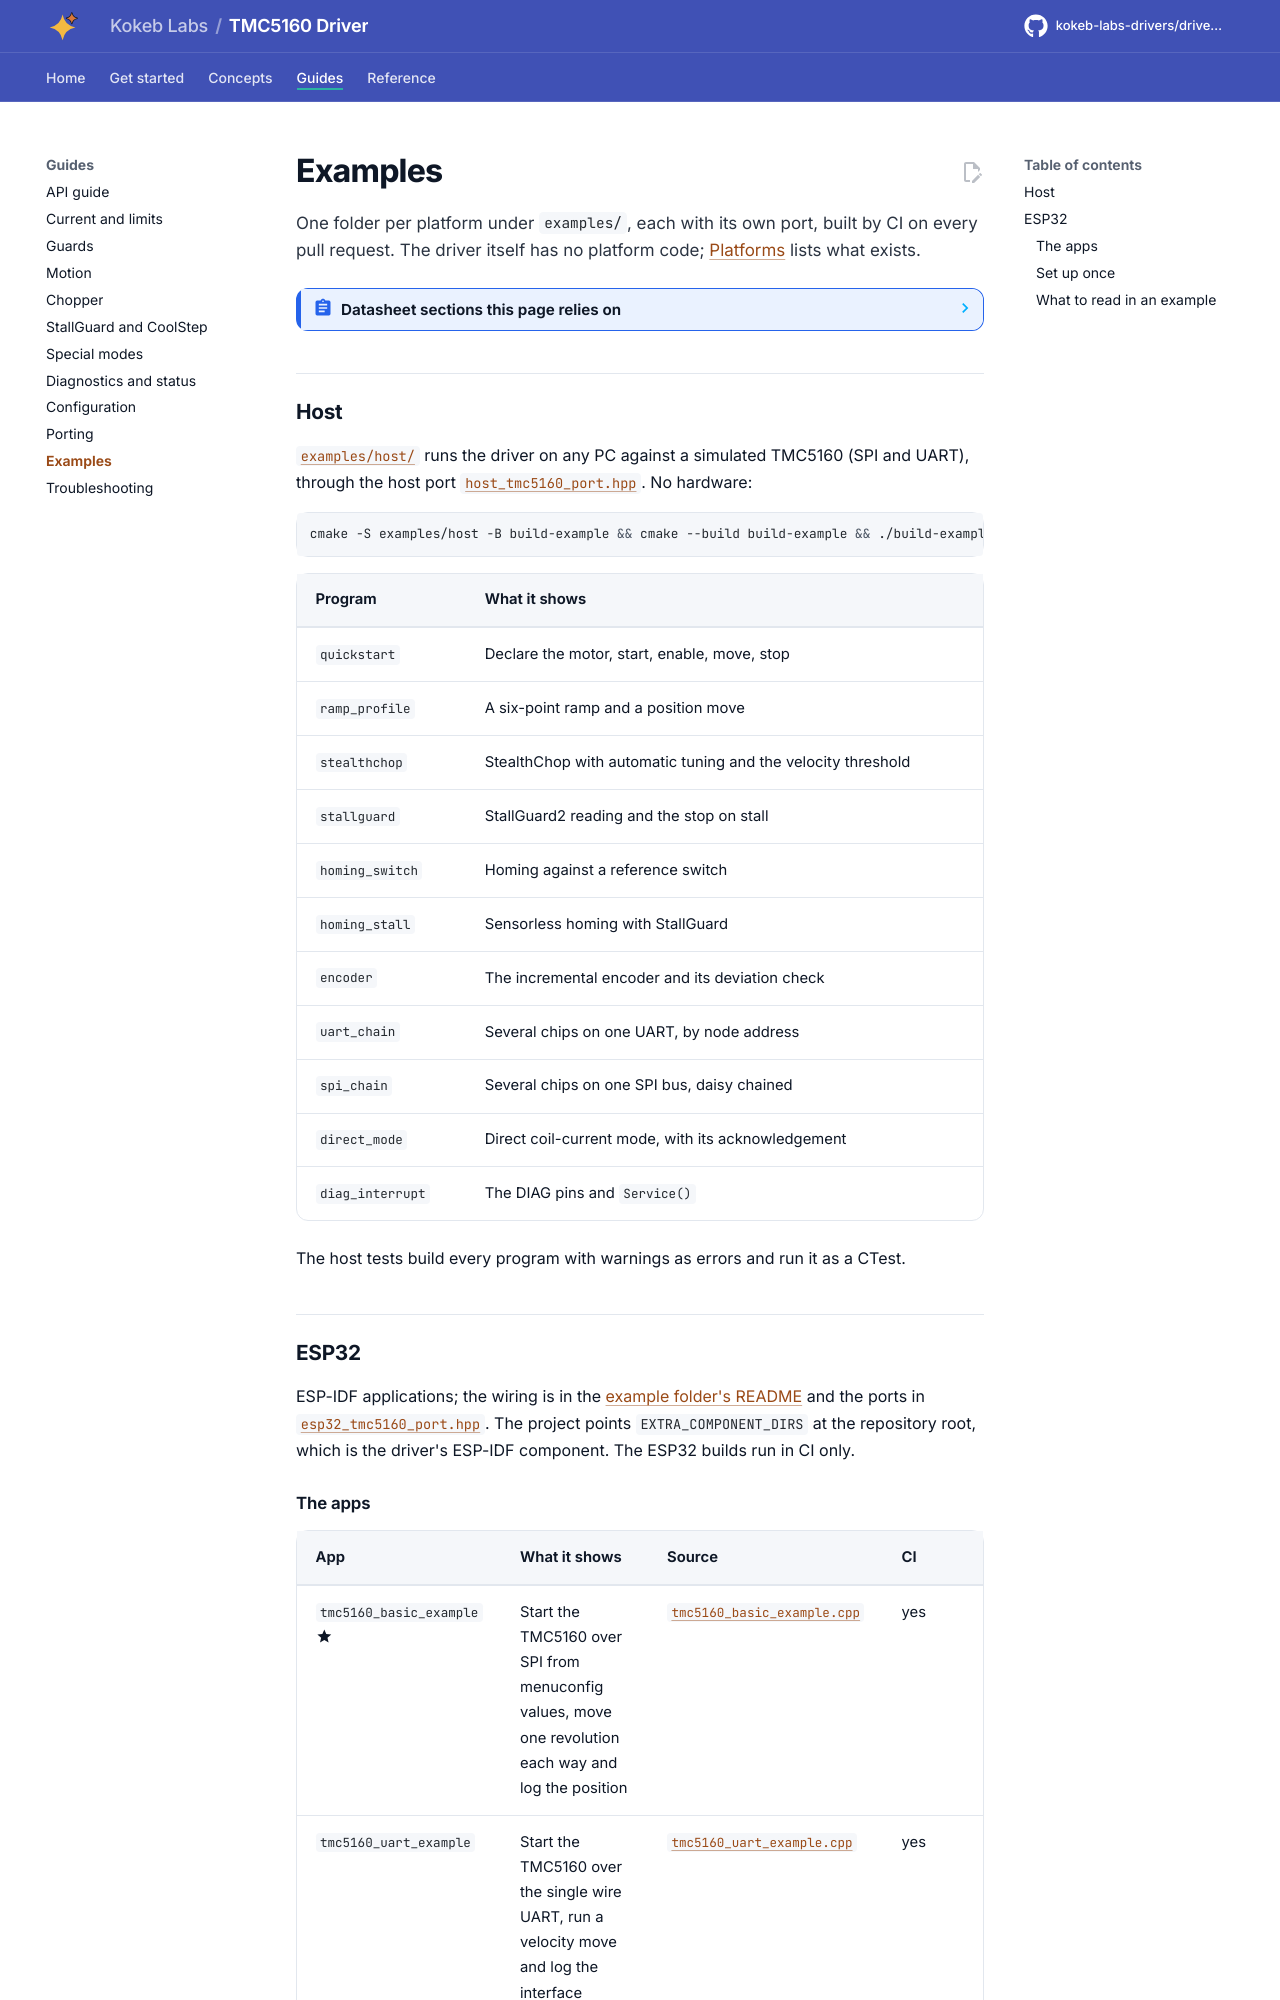

repository: kokeb-labs-drivers/driver-tmc5160 · page: dev/examples/index.html · generator: mkdocs

# Examples

One folder per platform under `examples/`, each with its own port, built by CI on every pull request. The driver
itself has no platform code; [Platforms](platforms.md) lists what exists.

<!-- generated: datasheet-refs -->
??? abstract "Datasheet sections this page relies on"

    From Analog Devices (Trinamic) TMC5160A-DS 1.18:

    - Addressing multiple UART nodes: 5.4 Addressing Multiple Nodes, p. 29
    - Homing with StallGuard: 13.4 Homing with StallGuard, p. 90

    All of them, with the driver API for each: [Datasheet map](datasheet.md).
<!-- /generated -->

## Host

[`examples/host/`](../examples/host/README.md) runs the driver on any PC against a simulated TMC5160 (SPI and
UART), through the host port [`host_tmc5160_port.hpp`](../examples/host/host_tmc5160_port.hpp). No hardware:

```bash
cmake -S examples/host -B build-example && cmake --build build-example && ./build-example/tmc5160_host_quickstart
```

| Program | What it shows |
| --- | --- |
| `quickstart` | Declare the motor, start, enable, move, stop |
| `ramp_profile` | A six-point ramp and a position move |
| `stealthchop` | StealthChop with automatic tuning and the velocity threshold |
| `stallguard` | StallGuard2 reading and the stop on stall |
| `homing_switch` | Homing against a reference switch |
| `homing_stall` | Sensorless homing with StallGuard |
| `encoder` | The incremental encoder and its deviation check |
| `uart_chain` | Several chips on one UART, by node address |
| `spi_chain` | Several chips on one SPI bus, daisy chained |
| `direct_mode` | Direct coil-current mode, with its acknowledgement |
| `diag_interrupt` | The DIAG pins and `Service()` |

The host tests build every program with warnings as errors and run it as a CTest.

## ESP32

ESP-IDF applications; the wiring is in the [example folder's README](../examples/esp32/README.md) and the ports in
[`esp32_tmc5160_port.hpp`](../examples/esp32/main/esp32_tmc5160_port.hpp). The project points `EXTRA_COMPONENT_DIRS`
at the repository root, which is the driver's ESP-IDF component. The ESP32 builds run in CI only.
